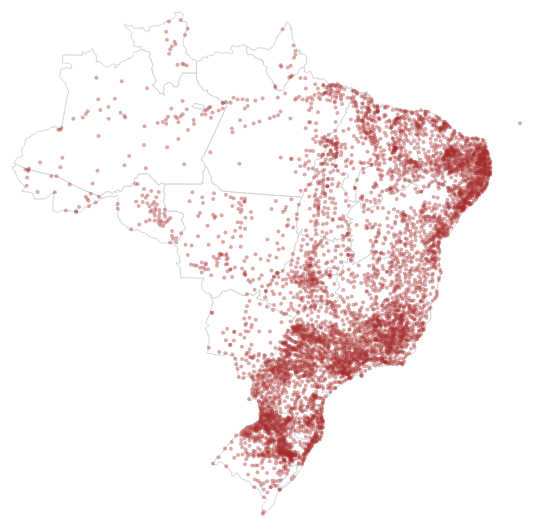
D3 v3 page, settled after 360 driven frames (6 s of simulated time); the page loaded 2 data file(s).


var width = 800,
    height = 650;

var svg = d3.select("body").append("svg")
    .attr("width", width)
    .attr("height", height);

var projection = d3.geo.mercator()
    .center([-55,-10])
    .scale(700);

var path = d3.geo.path()
    .projection(projection);

queue()
    .defer(d3.json, "topojson_estados_brasil.json")
    .await(readjson);


function readjson(error, br_states){
    if (error) return console.error(error);
    var xmlhttp = new XMLHttpRequest();
    var url = "municipios_geo.json";
    xmlhttp.onreadystatechange = function() {
        if (this.readyState == 4 && this.status == 200) {
            var jsonobj = JSON.parse(this.responseText);
            desenha_mapa(br_states, jsonobj);
        }
    };
    xmlhttp.open("GET", url, true);
    xmlhttp.send();
};

function zip(arrayA, arrayB) {
    var length = Math.min(arrayA.length, arrayB.length);
    var result = [];
    for (var n = 0; n < length; n++) {
        result.push([arrayA[n], arrayB[n]]);
    }
    return result;
};

function desenha_mapa(br_states, array) {
    var states = topojson.feature(br_states, br_states.objects.BRA_adm1);
    lons = Object.values(array.Longitude);
    lats = Object.values(array.Latitude);
    geodata = zip(lons,lats);

    svg.append("g")
            .attr("class", "states")
        .selectAll("path")
          .data(states.features)
        .enter().append("path")
          .attr('d', path);

    svg.selectAll("circle")
        .data(geodata).enter()
        .append("circle")
        .attr("cx", function (d) { return projection(d)[0]; })
        .attr("cy", function (d) { return projection(d)[1]; })
        .attr("r", "2px")
        .attr("class", "municipio")
        .attr("fill-opacity", "0.4")

};



### data: topojson_estados_brasil.json
{
 "type": "Topology",
 "transform": {
  "scale": [
   0.0008451,
   0.0008005
  ],
  "translate": [
   -73.99,
   -33.75
  ]
 },
 "arcs": [
  [
   [
    8499,
    29898
   ],
   [
    220,
    -99
   ],
   [
    38,
    -12
   ]
  ],
  [
   [
    8757,
    29787
   ],
   [
    -59,
    -61
   ],
   [
    -133,
    -53
   ],
   [
    -67,
    -54
   ],
   [
    -37,
    -57
   ],
   [
    -34,
    -1
   ],
   [
    -92,
    -92
   ],
   [
    -8,
    -35
   ],
   "... 168 more items"
  ],
  [
   [
    241,
    33263
   ],
   [
    49,
    -27
   ],
   [
    555,
    -259
   ],
   [
    479,
    -223
   ],
   [
    249,
    -120
   ],
   [
    576,
    -124
   ],
   [
    198,
    -64
   ],
   [
    516,
    -124
   ],
   "... 15 more items"
  ],
  [
   [
    45955,
    31029
   ],
   [
    -35,
    -85
   ],
   [
    -41,
    -36
   ],
   [
    -35,
    -92
   ],
   [
    -73,
    -143
   ],
   [
    -108,
    -137
   ],
   [
    -103,
    -84
   ],
   [
    -15,
    -55
   ],
   "... 14 more items"
  ],
  [
   [
    44488,
    29040
   ],
   [
    -47,
    97
   ],
   [
    -38,
    21
   ],
   [
    -55,
    -32
   ],
   [
    -64,
    19
   ],
   [
    -4,
    106
   ],
   [
    -28,
    57
   ],
   [
    -62,
    43
   ],
   "... 25 more items"
  ],
  [
   [
    42581,
    30272
   ],
   [
    -30,
    59
   ],
   [
    -95,
    41
   ],
   [
    -55,
    -10
   ],
   [
    -58,
    33
   ],
   [
    12,
    28
   ],
   [
    -50,
    79
   ],
   [
    39,
    43
   ]
  ],
  [
   [
    42344,
    30545
   ],
   [
    54,
    41
   ],
   [
    16,
    57
   ],
   [
    61,
    57
   ],
   [
    134,
    30
   ],
   [
    33,
    64
   ],
   [
    90,
    91
   ],
   [
    43,
    58
   ],
   "... 55 more items"
  ],
  [
   [
    27910,
    44809
   ],
   [
    32,
    -54
   ],
   [
    34,
    -97
   ],
   [
    40,
    -59
   ],
   [
    -56,
    -75
   ],
   [
    -84,
    -32
   ],
   [
    -29,
    22
   ],
   [
    -45,
    126
   ],
   "... 4 more items"
  ],
  "... 120 more items"
 ],
 "objects": {
  "BRA_adm1": {
   "type": "GeometryCollection",
   "geometries": [
    "{... 3 keys}",
    "{... 3 keys}",
    "{... 3 keys}",
    "{... 3 keys}",
    "{... 3 keys}",
    "{... 3 keys}",
    "{... 3 keys}",
    "{... 3 keys}",
    "... 19 more items"
   ]
  }
 }
}